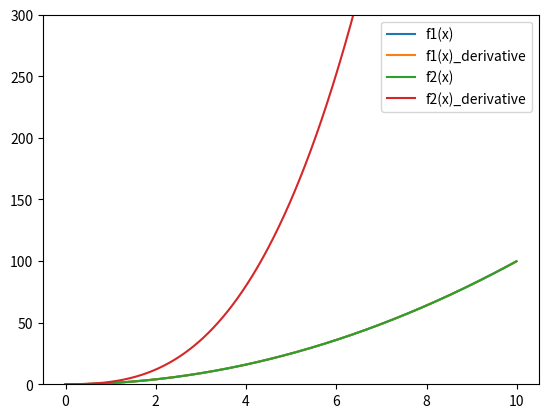

Reproduce this figure in Python.
import numpy as np
import matplotlib.pylab as plt

# 수치 미분
def numerical_differentiation(f, x):
    delta_x = 1e-5
    # 중앙 차분
    return (f(x+delta_x) - f(delta_x) / (delta_x * 2))

def f1(x):
    return x ** 2

def f2(x):
    return x ** 3 + x ** 2

x = np.arange(0, 10, 0.01)

plt.plot(x, f1(x), label = 'f1(x)')
plt.plot(x, numerical_differentiation(f1, x), label = 'f1(x)_derivative')

plt.plot(x, f1(x), label = 'f2(x)')
plt.plot(x, numerical_differentiation(f2, x), label = 'f2(x)_derivative')

plt.ylim(0, 300)
plt.legend()
plt.show()
